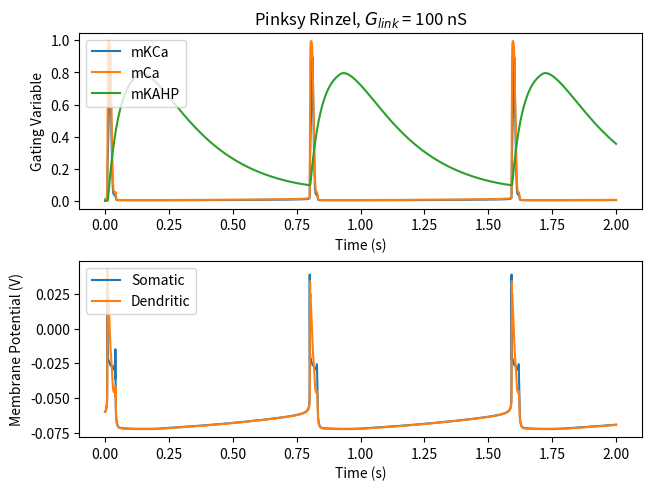

Write the Python code that produced this figure.
import random as r
import numpy as np
import matplotlib.pyplot as plt
import math as math

def PR(Glink = 50e-9):
    ### parameters ###
    somaArea = 1/3
    somaticLeakCond = somaArea * 5e-9 #S
    maxNaCond = somaArea * 3e-6 #S
    maxDelayedRectifierCond = somaArea * 2e-6 #S
    somaCapacitance = somaArea * 100e-12 #F
    somaIapp = 0

    dendriteArea = 1 - somaArea
    dendriticLeakCond = dendriteArea * 5e-9 #S
    maxCaCond = dendriteArea * 2e-6 #S
    maxKCaCond = dendriteArea * 2.5e-6 #S
    maxKAHPCond = dendriteArea * 40e-9 #S
    dendriteCapacitance = dendriteArea * 100e-12 #F
    dendriteIapp = 0

    linkCond = Glink #S

    NaPot = 60e-3 #V
    CaPot = 80e-3 #V
    taoCa = 50e-3 #S
    KPot = -75e-3 #V
    leakPot = -60e-3 #V

    kConvert = 5e6/dendriteArea #MC^-1

    ### vectors ###
    dt = 0.2e-5 #s
    duration = 2 #s
    time = np.arange(0,duration+dt, dt)

    Vs = np.ones(len(time)) * leakPot
    Vd = np.ones(len(time)) * leakPot
    m = np.ones(len(time)) * 0
    h = np.ones(len(time)) * 0
    n = np.ones(len(time)) * 0
    mCa = np.ones(len(time)) * 0
    mKCa =np.ones(len(time)) * 0
    mKAHP = np.ones(len(time)) * 0
    Ca = np.ones(len(time)) * 0 # concentration

    ### rate constants for gating variables ###
    def alphaM(Vs):
        return (320*10**3*(Vs+0.0469)) / (1-math.exp(-250*(Vs+0.0469)))
    def betaM(Vs):
        return (280*10**3*(Vs+0.0199)) / (math.exp(200*(Vs+0.0199))-1)

    def alphaH(Vs):
        return 128*math.exp(-(Vs+0.043)/0.018)
    def betaH(Vs):
        return 4000/(1+math.exp(-200*(Vs+0.020)))

    def alphaN(Vs):
        return (16e3*(Vs+0.0249))/(1-math.exp(-200*(Vs + 0.0249)))
    def betaN(Vs):
        return 250*math.exp(-25*(Vs+0.040))

    def alphaMCa(Vd):
        return 1600/(1+math.exp(-72*(Vd-0.005)))
    def betaMCa(Vd):
        return (2e4*(Vd+0.0089)) / (math.exp(200*(Vd+0.0089))-1)

    def alphaMKCa(Vd):
        if Vd > -0.010:
            return 2000*math.exp(-(Vd+0.0535)/0.027)
        else:
            return math.exp((Vd+0.05)/0.011-(Vd+0.0535)/0.027) / 0.018975
    def betaMKCa(Vd):
        if Vd > -0.010:
            return 0
        else:
            return 2000*math.exp(-(Vd+0.0535)/0.027) - alphaMKCa(Vd)

    def X(i):
        return min([4000*Ca[i], 1])

    def alphaMKAHP(i):
        return min([20, 20000*Ca[i]])
    betaMKAHP = 4

    ### ODEs ###
    def VsDot(i):
        return (somaticLeakCond*(leakPot-Vs[i]) + maxNaCond*m[i]**2*h[i]*(NaPot-Vs[i]) + maxDelayedRectifierCond*n[i]**2*(KPot-Vs[i]) + linkCond*(Vd[i]-Vs[i]) + somaIapp)/somaCapacitance
    def mDot(i):
        return alphaM(Vs[i])*(1-m[i]) - betaM(Vs[i])*m[i]
    def hDot(i):
        return alphaH(Vs[i])*(1-h[i]) - betaH(Vs[i])*h[i]
    def nDot(i):
        return alphaN(Vs[i])*(1-n[i]) - betaN(Vs[i])*n[i]

    def VdDot(i):
        return (dendriticLeakCond*(leakPot-Vd[i]) + maxCaCond*mCa[i]**2*(CaPot-Vd[i]) + maxKCaCond*mKCa[i]*X(i)*(KPot-Vd[i]) + maxKAHPCond*mKAHP[i]*(KPot-Vd[i]) - linkCond*(Vd[i]-Vs[i]) + dendriteIapp)/dendriteCapacitance
    def mCaDot(i):
        return alphaMCa(Vd[i])*(1-mCa[i]) - betaMCa(Vd[i])*mCa[i]
    def mKCaDot(i):
        return alphaMKCa(Vd[i])*(1-mKCa[i]) - betaMKCa(Vd[i])*mKCa[i]
    def mKAHPDot(i):
        return alphaMKAHP(i)*(1-mKAHP[i]) - betaMKAHP*mKAHP[i]

    def caDot(i):
        return -Ca[i]/taoCa+kConvert*maxCaCond*mCa[i]**2*(CaPot-Vd[i])

    ### Forward Euler ###
    canSpike = True
    for i in range(1, len(time)):
        Vs[i] = Vs[i-1] + dt*VsDot(i-1)
        m[i] = m[i-1] + dt*mDot(i-1)
        h[i] = h[i-1] + dt*hDot(i-1)
        n[i] = n[i-1] + dt*nDot(i-1)
        Vd[i] = Vd[i-1] + dt*VdDot(i-1)
        mCa[i] = mCa[i-1] + dt*mCaDot(i-1)
        mKCa[i] = mKCa[i-1] + dt*mKCaDot(i-1)
        mKAHP[i] = mKAHP[i-1] + dt*mKAHPDot(i-1)
        Ca[i] = Ca[i-1] + dt*caDot(i-1)
        if Vs[i] < -30e-3:
            canSpike = True
        if Vs[i] > -10e-3 and canSpike:
            print("spiked", time[i])
            canSpike = False
    
    return time, Vs, Vd, mCa, mKCa, mKAHP

plt.figure(layout = 'constrained')

plt.subplot(211)
time, Vs, Vd, mCa, mKCa, mKAHP = PR(Glink = 100e-9)
plt.plot(time, mKCa, label = "mKCa")
plt.plot(time, mCa, label = 'mCa')
plt.plot(time, mKAHP, label = 'mKAHP')
plt.ylabel('Gating Variable')
plt.xlabel('Time (s)')
plt.title("Pinksy Rinzel, $G_{link}$ = 100 nS")
plt.legend(loc = 'upper left')

plt.subplot(212)
plt.plot(time, Vs, label = "Somatic")
plt.plot(time, Vd, label = "Dendritic")
plt.ylabel('Membrane Potential (V)')
plt.xlabel('Time (s)')
plt.legend(loc = 'upper left')

plt.show()